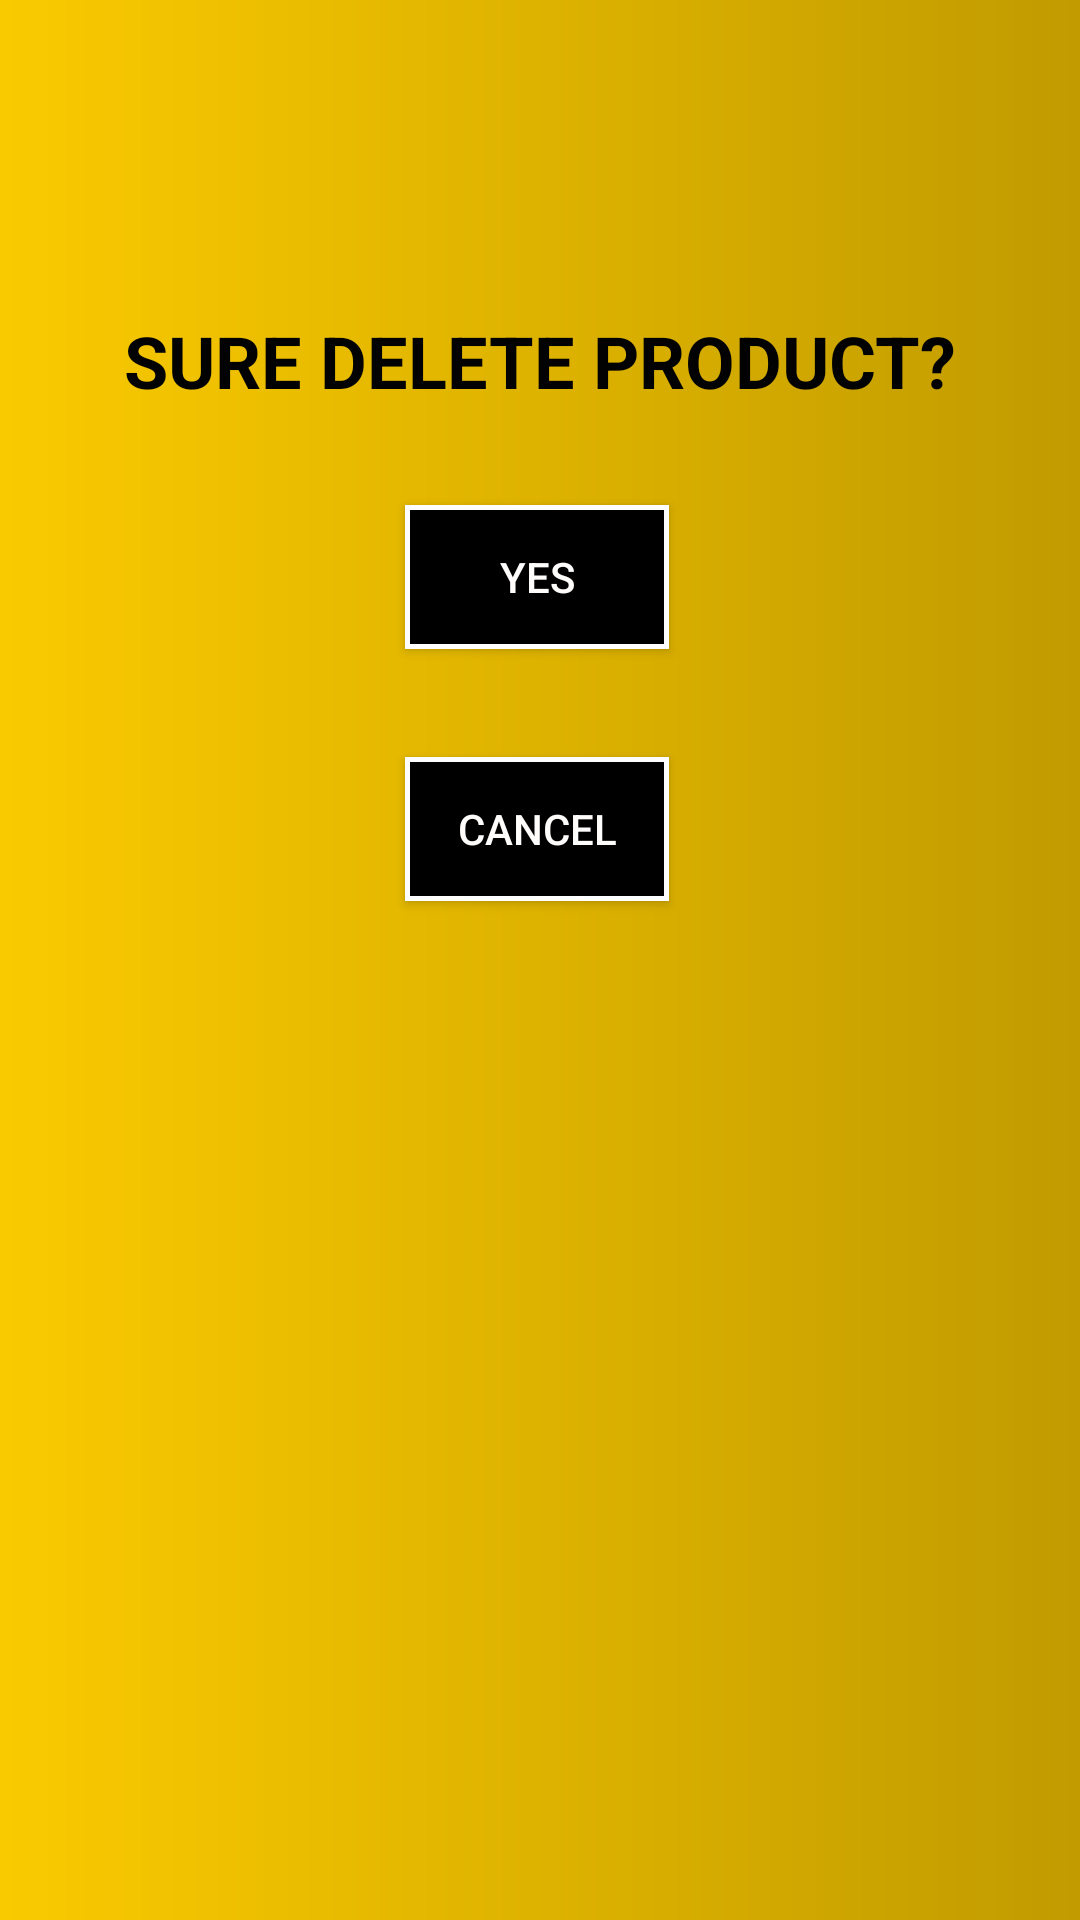

Android layout source for this screen:
<!-- AndroidManifest.xml: application theme Theme.OnAndroidCK_SQLLITE -->
<!-- res/layout/layoutxacnhanxoa.xml -->
<?xml version="1.0" encoding="utf-8"?>
<androidx.constraintlayout.widget.ConstraintLayout xmlns:android="http://schemas.android.com/apk/res/android"
    xmlns:app="http://schemas.android.com/apk/res-auto"
    xmlns:tools="http://schemas.android.com/tools"
    android:layout_width="match_parent"
    android:layout_height="match_parent"
    android:background="@drawable/backgroud">

    <Button
        android:id="@+id/btnCancel"
        android:layout_width="wrap_content"
        android:layout_height="wrap_content"
        android:layout_marginTop="36dp"
        android:background="@drawable/btnlgin"
        android:text="Cancel"
        android:textColor="#FFFCFC"
        app:layout_constraintEnd_toEndOf="@+id/btnYes"
        app:layout_constraintHorizontal_bias="0.0"
        app:layout_constraintStart_toStartOf="@+id/btnYes"
        app:layout_constraintTop_toBottomOf="@+id/btnYes" />

    <TextView
        android:id="@+id/textView5"
        android:layout_width="wrap_content"
        android:layout_height="wrap_content"
        android:layout_marginTop="104dp"
        android:text="SURE DELETE PRODUCT?"
        android:textColor="#020202"
        android:textSize="24sp"
        android:textStyle="bold"
        app:layout_constraintEnd_toEndOf="parent"
        app:layout_constraintStart_toStartOf="parent"
        app:layout_constraintTop_toTopOf="parent" />

    <Button
        android:id="@+id/btnYes"
        android:layout_width="wrap_content"
        android:layout_height="wrap_content"
        android:layout_marginTop="32dp"
        android:background="@drawable/btnlgin"
        android:text="yes"
        android:textColor="#FFFCFC"
        app:layout_constraintEnd_toEndOf="@+id/textView5"
        app:layout_constraintHorizontal_bias="0.494"
        app:layout_constraintStart_toStartOf="@+id/textView5"
        app:layout_constraintTop_toBottomOf="@+id/textView5" />
</androidx.constraintlayout.widget.ConstraintLayout>
<!-- resources referenced by this layout -->
<resources>
  <!-- drawable backgroud (drawable-v24) -->
  <?xml version="1.0" encoding="utf-8"?>
  <shape xmlns:android="http://schemas.android.com/apk/res/android" android:shape="rectangle">
      <gradient android:startColor="#FACA00" android:endColor="#C19B00"/>
  
  </shape>
  <!-- drawable btnlgin (drawable-v24) -->
  <?xml version="1.0" encoding="utf-8"?>
  <shape xmlns:android="http://schemas.android.com/apk/res/android" android:shape="rectangle">
      <solid android:color="#000000"></solid>
      <stroke android:color="#FFFFFF" android:width="5px"></stroke>
  
  </shape>
  <style name="Theme.OnAndroidCK_SQLLITE" parent="Theme.AppCompat.Light.NoActionBar">
          
          <item name="colorPrimary">@color/purple_500</item>
          <item name="colorPrimaryVariant">@color/purple_700</item>
          <item name="colorOnPrimary">@color/white</item>
          
          <item name="colorSecondary">@color/teal_200</item>
          <item name="colorSecondaryVariant">@color/teal_700</item>
          <item name="colorOnSecondary">@color/black</item>
          
          <item name="android:statusBarColor" tools:targetApi="l">?attr/colorPrimaryVariant</item>
          
      </style>
  <!-- not gathered from this repository: default colours our renderer supplied (Android Studio template values) -->
  <color name="purple_500">#FF6200EE</color>
  <color name="purple_700">#FF3700B3</color>
  <color name="teal_200">#FF03DAC5</color>
  <color name="teal_700">#FF018786</color>
  <color name="black">#FF000000</color>
  <color name="white">#FFFFFFFF</color>
</resources>
